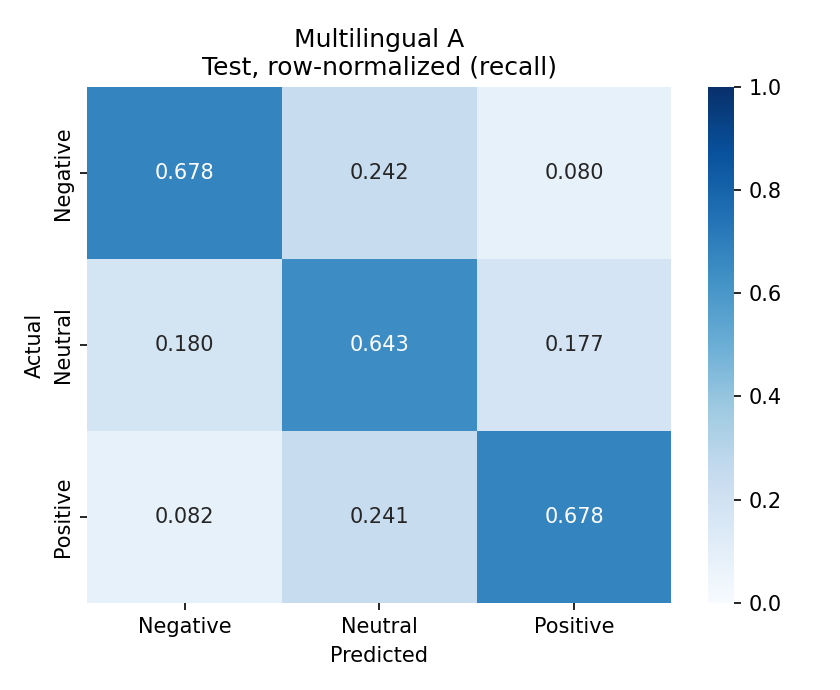

Values plotted in this chart, from the file beside it:
, pred_Negative, pred_Neutral, pred_Positive
true_Negative, 0.6784, 0.2416, 0.07993
true_Neutral, 0.1801, 0.6426, 0.1772
true_Positive, 0.08184, 0.2405, 0.6776
